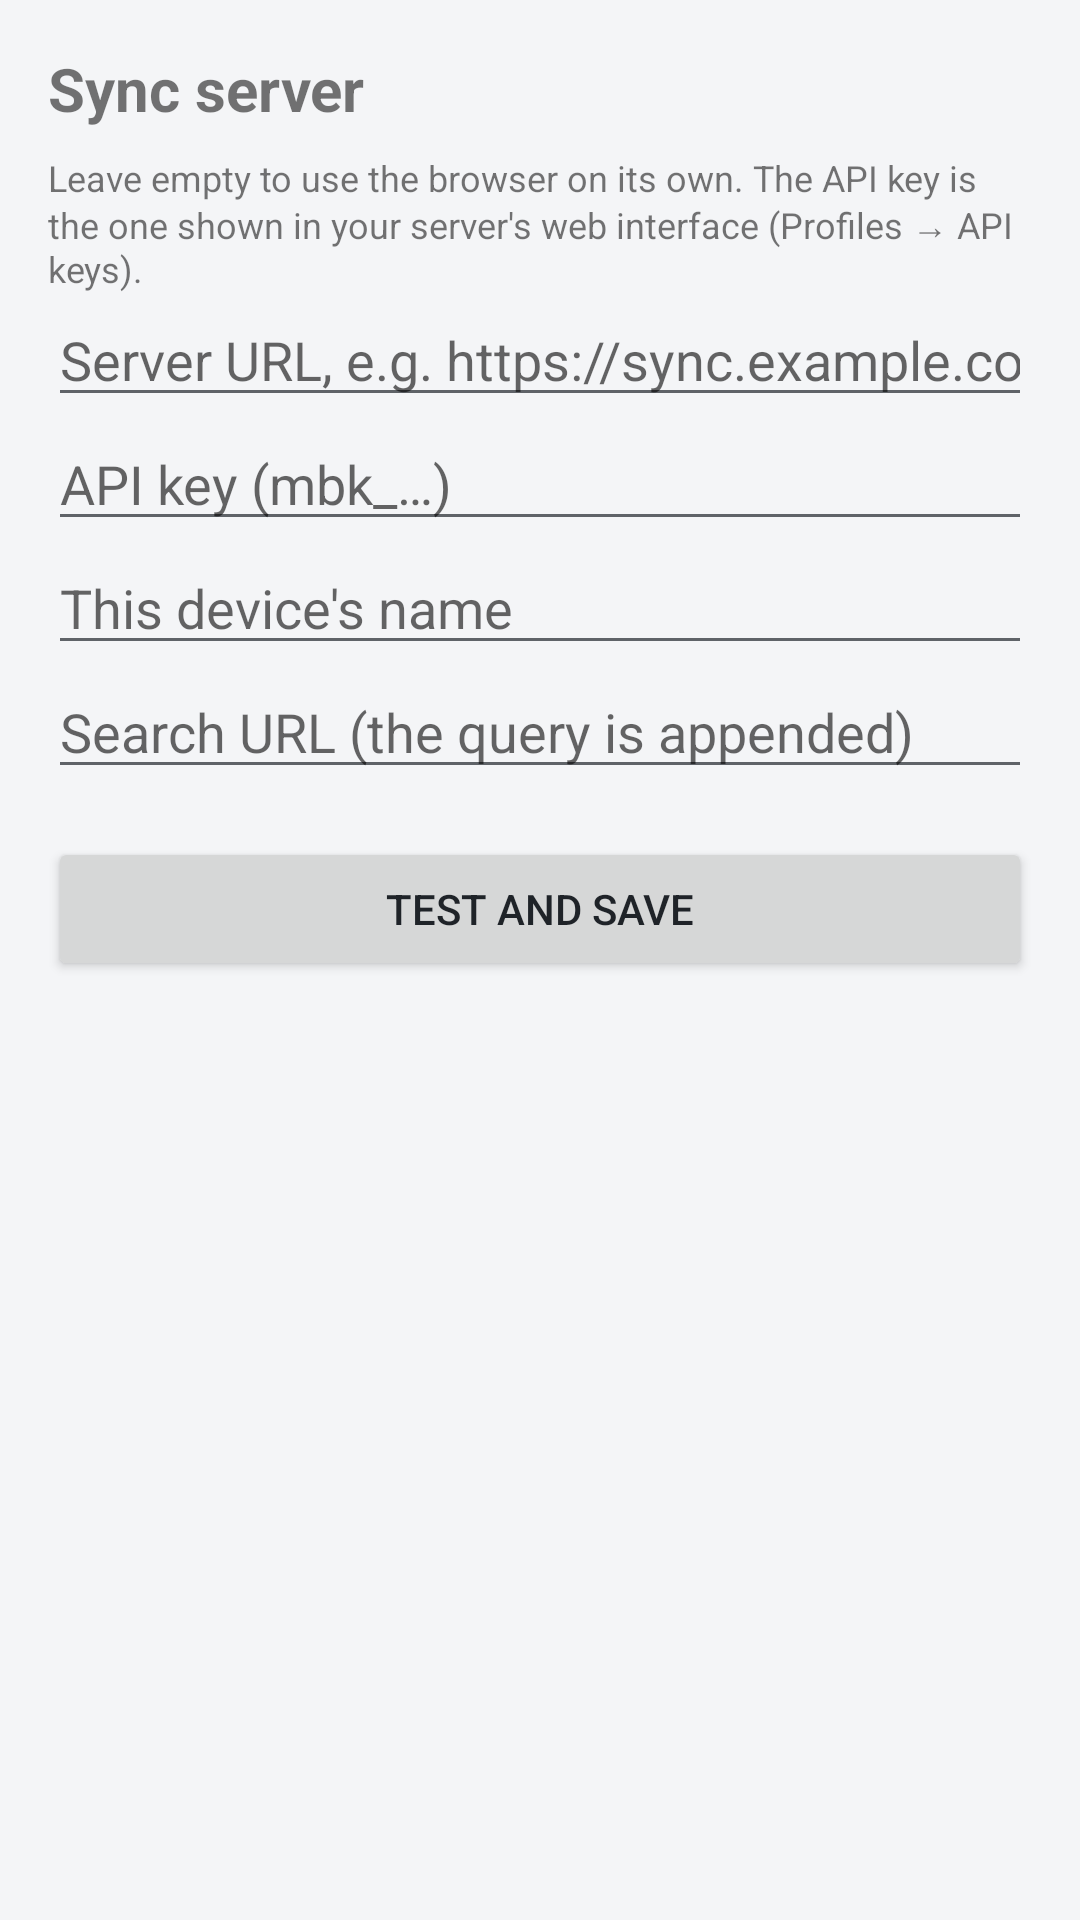

Layout XML and referenced resources for this Android screen:
<!-- AndroidManifest.xml: application theme Theme.MBrowser -->
<!-- res/layout/activity_settings.xml -->
<?xml version="1.0" encoding="utf-8"?>
<ScrollView xmlns:android="http://schemas.android.com/apk/res/android"
    android:layout_width="match_parent"
    android:layout_height="match_parent"
    android:fitsSystemWindows="true">

    <LinearLayout
        android:layout_width="match_parent"
        android:layout_height="wrap_content"
        android:orientation="vertical"
        android:padding="16dp">

        <TextView
            android:layout_width="wrap_content"
            android:layout_height="wrap_content"
            android:text="Sync server"
            android:textSize="20sp"
            android:textStyle="bold" />

        <TextView
            android:layout_width="wrap_content"
            android:layout_height="wrap_content"
            android:layout_marginTop="8dp"
            android:text="Leave empty to use the browser on its own. The API key is the one shown in your server's web interface (Profiles → API keys)."
            android:textSize="12sp" />

        <EditText
            android:id="@+id/server"
            android:layout_width="match_parent"
            android:layout_height="wrap_content"
            android:hint="Server URL, e.g. https://sync.example.com or http://192.168.1.10:4242"
            android:importantForAutofill="no"
            android:inputType="textUri" />

        <EditText
            android:id="@+id/token"
            android:layout_width="match_parent"
            android:layout_height="wrap_content"
            android:hint="API key (mbk_…)"
            android:importantForAutofill="no"
            android:inputType="textPassword" />

        <EditText
            android:id="@+id/device"
            android:layout_width="match_parent"
            android:layout_height="wrap_content"
            android:hint="This device's name"
            android:importantForAutofill="no"
            android:inputType="text" />

        <EditText
            android:id="@+id/search"
            android:layout_width="match_parent"
            android:layout_height="wrap_content"
            android:hint="Search URL (the query is appended)"
            android:importantForAutofill="no"
            android:inputType="textUri" />

        <Button
            android:id="@+id/save"
            android:layout_width="match_parent"
            android:layout_height="wrap_content"
            android:layout_marginTop="16dp"
            android:text="Test and save" />

        <TextView
            android:id="@+id/status"
            android:layout_width="match_parent"
            android:layout_height="wrap_content"
            android:layout_marginTop="12dp" />
    </LinearLayout>
</ScrollView>
<!-- resources referenced by this layout -->
<resources>
  <style name="Theme.MBrowser" parent="Theme.MaterialComponents.DayNight.NoActionBar">
          <item name="mbBg">@color/bg</item>
          <item name="mbBar">@color/bar</item>
          <item name="mbPillPrivate">@color/pill_private</item>
          <item name="mbPill">@color/pill</item>
          <item name="mbCard">@color/card</item>
          <item name="mbText">@color/text</item>
          <item name="mbMuted">@color/muted</item>
          <item name="mbAccent">@color/accent</item>
          <item name="mbLine">@color/line</item>
          <item name="colorPrimary">@color/accent</item>
          <item name="colorOnPrimary">#FFFFFF</item>
          <item name="colorSecondary">@color/accent</item>
          <item name="android:windowBackground">@color/bg</item>
          <item name="android:statusBarColor">@color/bar</item>
          <item name="android:navigationBarColor">@color/bar</item>
          <item name="android:textColorPrimary">@color/text</item>
          <item name="android:textColorSecondary">@color/muted</item>
          <item name="android:windowLightStatusBar">false</item>
      </style>
  <color name="bg">#F4F5F7</color>
  <color name="bar">#FFFFFF</color>
  <color name="pill_private">#DCCFF2</color>
  <color name="pill">#E9ECF0</color>
  <color name="card">#FFFFFF</color>
  <color name="text">#1F2328</color>
  <color name="muted">#5F6368</color>
  <color name="accent">#2F6FEB</color>
  <color name="line">#D8DCE1</color>
</resources>
